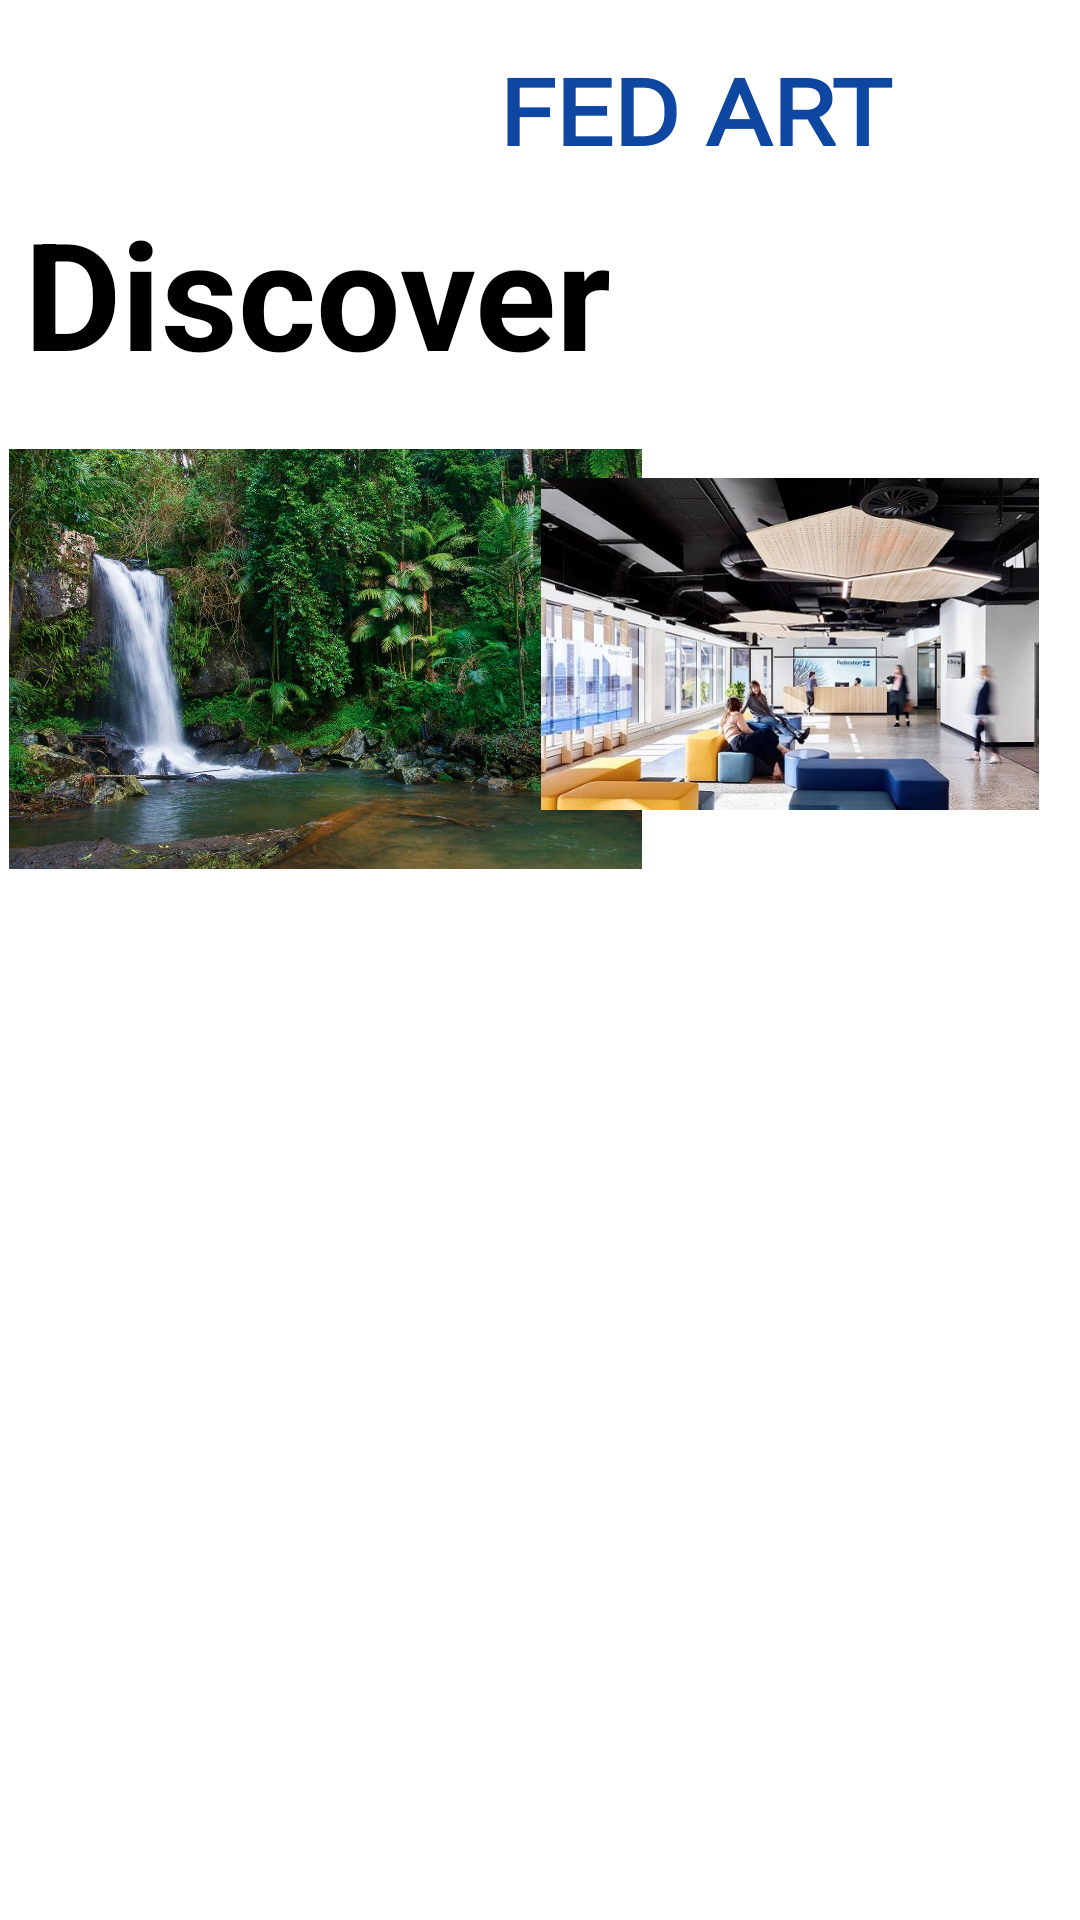

Layout XML and referenced resources for this Android screen:
<!-- AndroidManifest.xml: application theme Theme.Draft1 -->
<!-- res/layout/fragment_discover.xml -->
<?xml version="1.0" encoding="utf-8"?>
<androidx.constraintlayout.widget.ConstraintLayout xmlns:android="http://schemas.android.com/apk/res/android"
    xmlns:app="http://schemas.android.com/apk/res-auto"
    xmlns:tools="http://schemas.android.com/tools"
    android:layout_width="match_parent"
    android:layout_height="match_parent"
    tools:context=".SecondFragment">

    <TextView
        android:id="@+id/fedart_logo"
        android:layout_width="181dp"
        android:layout_height="50dp"
        android:fontFamily="@font/audiowide"
        android:scaleY="0.9"
        android:text="@string/fed_art"
        android:textColor="#0D47A1"
        android:textSize="34sp"
        android:textStyle="bold"
        app:layout_constraintBottom_toBottomOf="parent"
        app:layout_constraintEnd_toEndOf="parent"
        app:layout_constraintHorizontal_bias="0.93"
        app:layout_constraintStart_toStartOf="parent"
        app:layout_constraintTop_toTopOf="parent"
        app:layout_constraintVertical_bias="0.023" />

    <TextView
        android:id="@+id/textView2"
        android:layout_width="263dp"
        android:layout_height="69dp"
        android:text="@string/discover"
        android:textColor="#000000"
        android:textSize="50sp"
        android:textStyle="bold"
        app:layout_constraintBottom_toBottomOf="parent"
        app:layout_constraintEnd_toEndOf="parent"
        app:layout_constraintHorizontal_bias="0.081"
        app:layout_constraintStart_toStartOf="parent"
        app:layout_constraintTop_toTopOf="parent"
        app:layout_constraintVertical_bias="0.112" />

    <ImageView
        android:id="@+id/imageView6"
        android:layout_width="217dp"
        android:layout_height="140dp"
        app:layout_constraintBottom_toBottomOf="parent"
        app:layout_constraintEnd_toEndOf="parent"
        app:layout_constraintHorizontal_bias="0.0"
        app:layout_constraintStart_toStartOf="parent"
        app:layout_constraintTop_toTopOf="parent"
        app:layout_constraintVertical_bias="0.299"
        app:srcCompat="@drawable/falls"
        android:contentDescription="@string/toodo" />

    <ImageView
        android:id="@+id/imageView7"
        android:layout_width="382dp"
        android:layout_height="274dp"
        app:layout_constraintBottom_toBottomOf="parent"
        app:layout_constraintEnd_toEndOf="parent"
        app:layout_constraintHorizontal_bias="0.413"
        app:layout_constraintStart_toStartOf="parent"
        app:layout_constraintTop_toTopOf="parent"
        app:layout_constraintVertical_bias="0.717"
        app:srcCompat="@drawable/brisbane"
        android:contentDescription="@string/todoo" />

    <ImageView
        android:id="@+id/imageView8"
        android:layout_width="166dp"
        android:layout_height="152dp"
        app:layout_constraintBottom_toBottomOf="parent"
        app:layout_constraintEnd_toEndOf="parent"
        app:layout_constraintHorizontal_bias="0.93"
        app:layout_constraintStart_toStartOf="parent"
        app:layout_constraintTop_toTopOf="parent"
        app:layout_constraintVertical_bias="0.284"
        app:srcCompat="@drawable/hotel"
        android:contentDescription="@string/toodoo" />

    <TextView
        android:id="@+id/textView15"
        android:layout_width="286dp"
        android:layout_height="174dp"
        android:text="@string/photos_uploaded_by_users"
        android:textColor="#FFFFFF"
        android:textSize="48sp"
        app:layout_constraintBottom_toBottomOf="parent"
        app:layout_constraintEnd_toEndOf="parent"
        app:layout_constraintHorizontal_bias="0.496"
        app:layout_constraintStart_toStartOf="parent"
        app:layout_constraintTop_toTopOf="parent"
        app:layout_constraintVertical_bias="0.675" />

</androidx.constraintlayout.widget.ConstraintLayout>
<!-- resources referenced by this layout -->
<resources>
  <!-- drawable falls: jpg bitmap (drawable-v24, 236865 bytes) -->
  <!-- drawable hotel: jpeg bitmap (drawable-v24, 104884 bytes) -->
  <string name="discover">Discover</string>
  <string name="fed_art">FED ART</string>
  <string name="photos_uploaded_by_users">Photos Uploaded by users.</string>
  <string name="todoo">TODO</string>
  <string name="toodo">TODO</string>
  <string name="toodoo">TODO</string>
  <style name="Theme.Draft1" parent="Theme.MaterialComponents.DayNight.DarkActionBar">
          
          <item name="colorPrimary">@color/purple_500</item>
          <item name="colorPrimaryVariant">@color/purple_700</item>
          <item name="colorOnPrimary">@color/white</item>
          
          <item name="colorSecondary">@color/teal_200</item>
          <item name="colorSecondaryVariant">@color/teal_700</item>
          <item name="colorOnSecondary">@color/black</item>
          
          <item name="android:statusBarColor" tools:targetApi="l">?attr/colorPrimaryVariant</item>
          
      </style>
  <!-- not gathered from this repository: default colours our renderer supplied (Android Studio template values) -->
  <color name="purple_500">#FF6200EE</color>
  <color name="purple_700">#FF3700B3</color>
  <color name="teal_200">#FF03DAC5</color>
  <color name="teal_700">#FF018786</color>
  <color name="black">#FF000000</color>
  <color name="white">#FFFFFFFF</color>
</resources>
